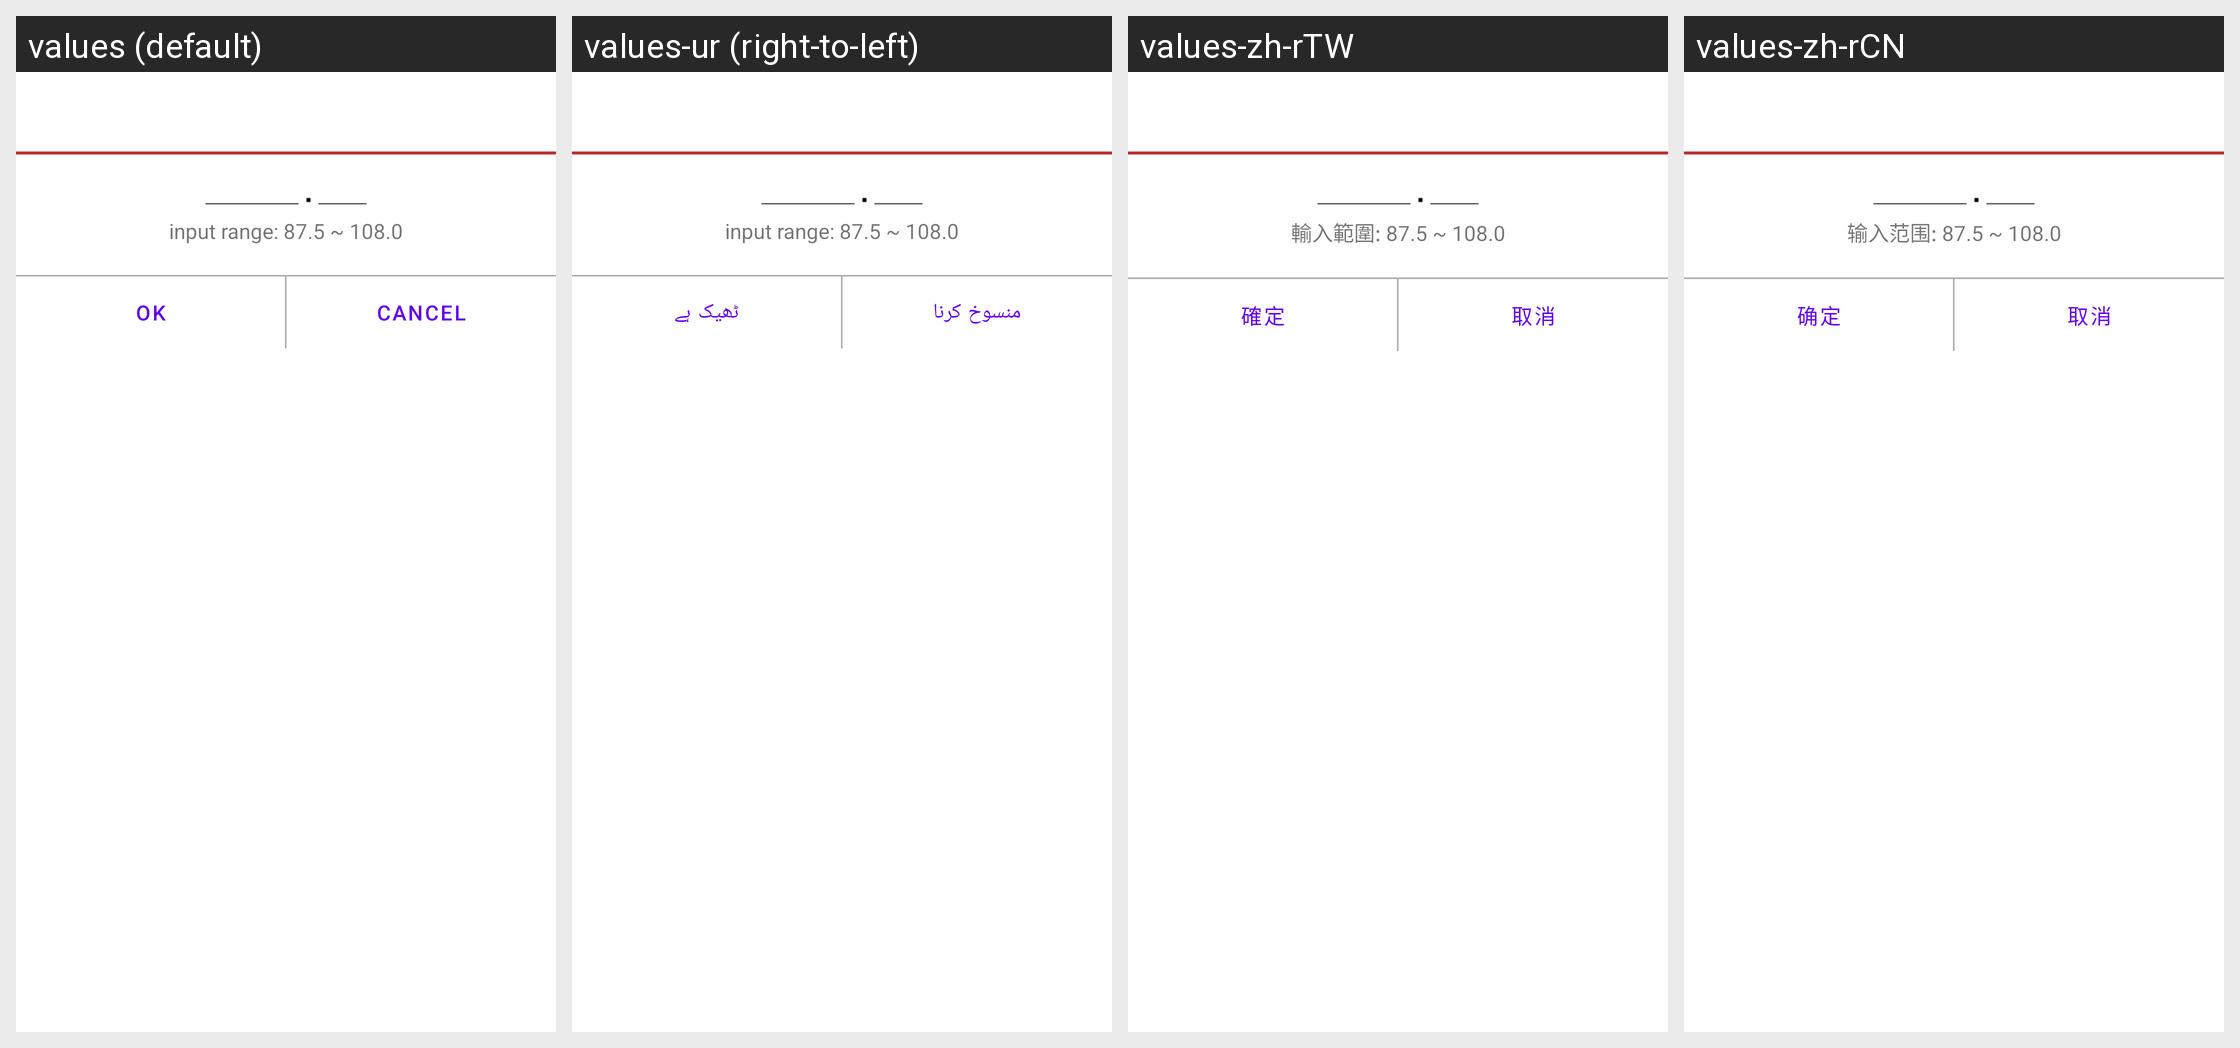

For this localized Android screen grid, give each drawn string resource with its value in every locale shown.
Android screen res/layout/fm_freq_num_pick_dialog.xml rendered under 4 locales, left to right: values (default), values-ur (right-to-left), values-zh-rTW, values-zh-rCN. Device: Nexus 5 (rendered at 1080×1920; each locale shown at half size, 540×960, under a caption strip naming it); theme Theme.MaterialComponents.DayNight.NoActionBar.
Other locales in the repository, not shown: values-ar, values-bn, values-cs, values-de, values-el, values-es, values-fa, values-fr, values-hi, values-hu, values-in, values-it, values-ms, values-nl, values-pt, values-pt-rPT, values-ro, values-ru, values-th, values-tl, values-tr, values-vi.
Strings drawn on this screen, with the default value and each locale's value (text and hints the layout hard-codes, and strings that could not be matched under every locale, appear in the picture but are not listed):

input_hint1
  values: input range: 87.5 ~ 108.0
  values-ur: input range: 87.5 ~ 108.0  [not translated; the default value is used]
  values-zh-rTW: 輸入範圍: 87.5 ~ 108.0
  values-zh-rCN: 输入范围: 87.5 ~ 108.0

btn_ok
  values: OK
  values-ur: ٹھیک ہے
  values-zh-rTW: 確定
  values-zh-rCN: 确定

btn_cancel
  values: Cancel
  values-ur: منسوخ کرنا
  values-zh-rTW: 取消
  values-zh-rCN: 取消
